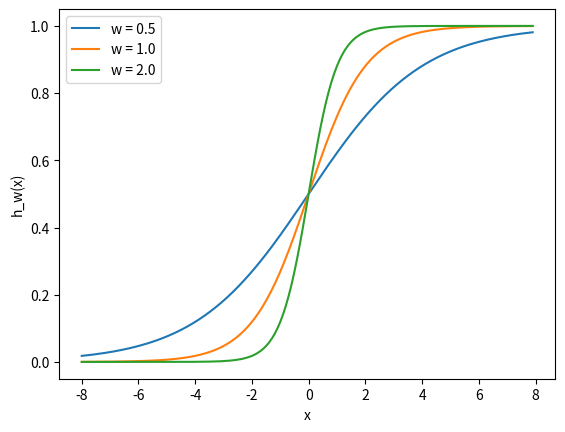

Write the Python code that produced this figure.
# adapted from http://adventuresinmachinelearning.com/neural-networks-tutorial/

import matplotlib.pylab as plt
import numpy as np
x = np.arange(-8, 8, 0.1)
f = 1 / (1 + np.exp(-x))

w1 = 0.5
w2 = 1.0
w3 = 2.0
l1 = 'w = 0.5'
l2 = 'w = 1.0'
l3 = 'w = 2.0'
for w, l in [(w1, l1), (w2, l2), (w3, l3)]:
    f = 1 / (1 + np.exp(-x*w))
    plt.plot(x, f, label=l)
plt.xlabel('x')
plt.ylabel('h_w(x)')
plt.legend(loc=2)
plt.show()
